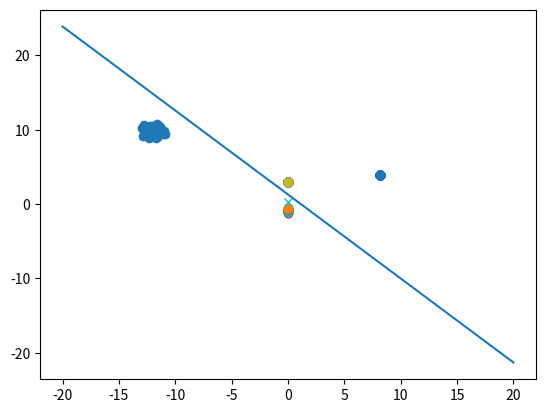

Write Python code to recreate this figure.
# -*- coding: utf-8 -*-
"""
Created on Wed Apr 24 22:34:10 2019

[redacted]
"""

import numpy as np
import matplotlib.pyplot as plt

class DiscFisher:
    """
    Atributos:
        w: vector de la proyección
        
    Metodos:
        calculaW: calcula el vector del clasificador dados unos puntos y sus
            correspondientes clases
        proyecta: Usando W calcula la proyeccion de los puntos que se le pasan
    """
    
    """
    Inicialización de los atributos de la clase por defecto
    """
    def __init__(self):
        self.w = []
    
    """
    Calcula el vector w asociado a la proyección mediante los argumentos de
    entrada y lo guarda en el atributo de la clase
    
    Entrada
        X: Puntos
        T: Clases asociadas a los puntos en X
    """
    def calculaW(self, X, medias, Ns):
        """Calculamos Sw """
        #Sw = Sw1 + Sw2
        #Swk = suma n en Ck de (xn - mk)(xn - mk)T
        #Sabemos que los Ns[0] primeros datos de X son los de la clase 1
        F, C = X.shape
        Sw1 = np.zeros((2,2))
        for i in range(0, Ns[0]):
            Sw1 += (X[:,i] - medias[0])*((X[:,i] - medias[0]).T)
        Sw2 = np.zeros((2,2))
        for i in range(Ns[0], Ns[0] + Ns[1]):
            Sw2 += (X[:, i] - medias[1])*((X[:, i] - medias[1]).T)
        Sw = Sw1 +Sw2    
        
        """Calculamos w"""
        self.w, residuals, rank, s = np.linalg.lstsq(Sw, medias[1] - medias[0])
        


    def proyecta(self, X):   
        F, N = X.shape
        Xp = np.zeros((1,N))
        for i in range(0, N):
            aux = (self.w.T).dot(X[:, i])
            Xp[:, i] = aux
        
        return Xp
    
    def calculaC(self, Ns, v, m):
        """Queremos calcular als raíces del polinomio F(c)"""
        p0 = Ns[0]/sum(Ns)
        p1 = Ns[1]/sum(Ns)
        coefs = [(v[0]**2 * m[0,1]**2 - v[1]**2 * m[0,0]**2)/(2 * v[0]**2 * v[1]**2)
                    + np.log(p0/v[0]) - np.log(p1/v[1]),
                (m[0,0] * v[1]**2 - m[0,1] * v[0]**2)/(v[0]**2 * v[1]**2),
                (v[0]**2 - v[1]**2)/(2 * v[0]**2 * v[1]**2)]
        raices = np.roots(coefs)
        print(raices)
        if np.polyval(coefs, raices[0]) < np.polyval(coefs, raices[1]):
            return raices[0]
        else:    
            return raices[1]

"""
Crea datos aleatoriamente pero controlamos que los puntos de la misma clase
tengan cierta relación para que el clasificador funcione razonablemente bien

Salida
    X: matriz con los puntos creados.
    T: matriz con las etiquetas asociadas a los puntos en X.
	Ns: lista con la cantidad de datos que hay de cada clase.
	Varianzas: lista con las varianzas de cada clase.
	Medias: lista con las medias por clases de los datos.
"""    
def creaDatos(distClases, minNxClase, maxNxClase):
    
    """Generamos la varianza de cada clase"""
    varianzas = []
    for k in range(0,2):
        varianzas.append(np.random.random()) 
    
    """Generamos las mu distanciadas para que las clases esten separadas"""
    mus = [np.random.randn(2)*distClases] 
    auxMu = np.random.randn(2)*distClases
    while np.linalg.norm(mus[0] - auxMu) < 2*distClases:
        auxMu = np.random.randn(2)*distClases
    mus.append(auxMu)
      
    """Generamos el numero de datos que tendra cada clase"""    
    Ns = []
    for k in range(0, 2):
        Ns.append(np.random.randint(minNxClase, maxNxClase))       
    N = sum(Ns)
    
    """Rellenamos las etiquetas para cada punto"""
    T = np.zeros((2,N))
    cont = 0
    for k in range(0, 2):
        T[k, cont:cont + Ns[k]] = np.ones(Ns[k])
        cont += Ns[k]
    
    """Generamos los puntos"""
    X = np.zeros((2, N))
    medias = np.zeros((2,2))
    cont = 0
    for k in range(0, 2):
        X[:, cont:cont + Ns[k]] = np.random.randn(2, Ns[k])*varianzas[k] + mus[k][:, np.newaxis]
        aux = 0
        for i in range(cont, cont + Ns[k]):
            aux += X[:, i]
        medias[k] = aux/Ns[k]
        cont += Ns[k]
        
    return X, T, Ns, varianzas, medias
    
if __name__ == '__main__':
    df = DiscFisher()
    distClases = 10 
    minNxClase = 50
    maxNxClase = 100
    
    X, T, Ns, varianzas, medias = creaDatos(distClases, minNxClase, maxNxClase)
    plt.plot(X[0, :], X[1, :], 'o')
    df.calculaW(X, medias, Ns)
    Xp = df.proyecta(X)
    mp = df.proyecta(medias)
    plt.plot(Xp, '-o')
    c = df.calculaC(Ns, varianzas, mp)
    plt.plot(c, '-x')
    director = [df.w[1],-df.w[0]]
    t = np.array([-20,10,20])
    #cInv = np.linalg.solve(df.w.T,c) aqui es donde tendríamos que coger el c bueno, pero no se como hacerlo
    plt.plot(t,(director[1]*t + c)/director[0] + c*director[1])